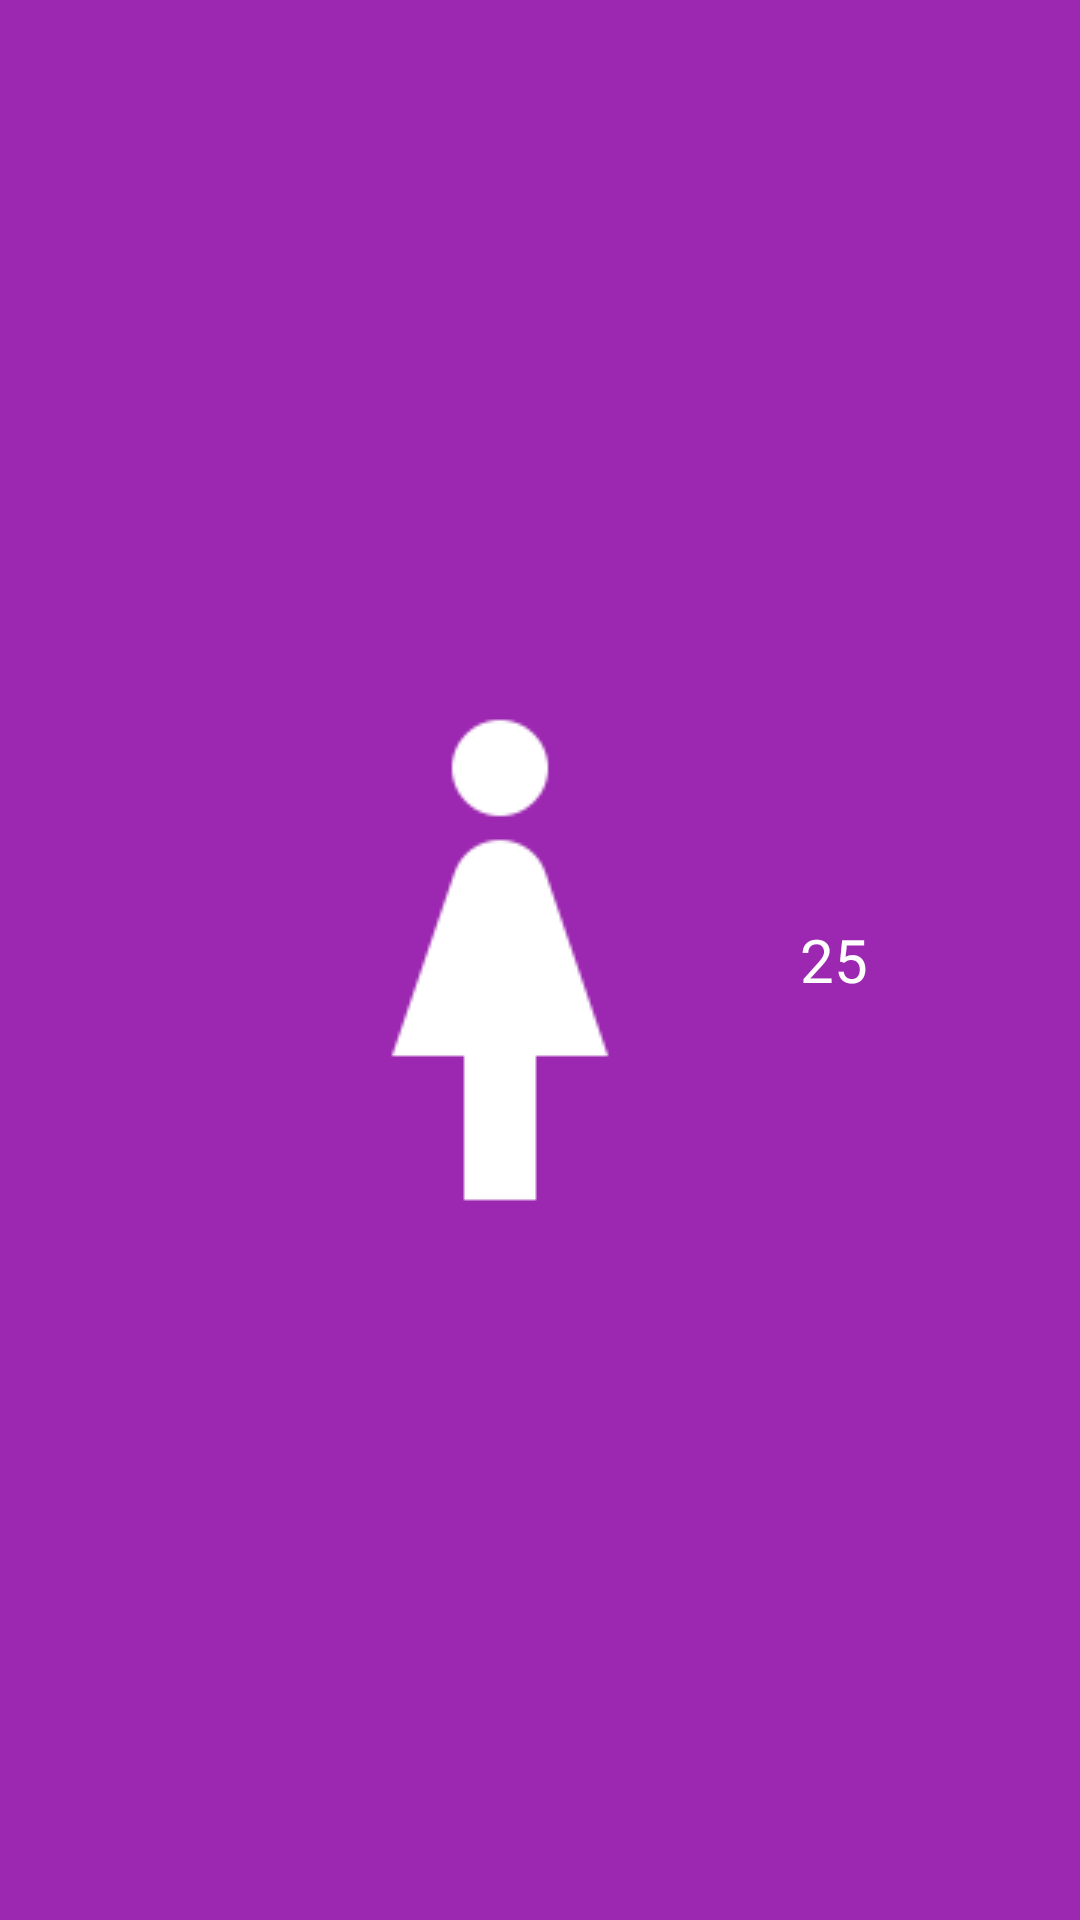

Here is an Android app screen rendered from its layout file. Give the layout XML and the strings, colors and styles it references.
<!-- AndroidManifest.xml: application theme AppTheme -->
<!-- res/layout/face_info_layout.xml -->
<?xml version="1.0" encoding="utf-8"?>
<LinearLayout xmlns:android="http://schemas.android.com/apk/res/android"
    android:layout_width="wrap_content"
    android:layout_height="wrap_content"
    android:background="@color/colorPrimary"
    android:gravity="center"
    android:orientation="horizontal"
    android:padding="10dp">

    <ImageView
        android:id="@+id/imvGender"
        android:layout_width="wrap_content"
        android:src="@drawable/female"
        android:layout_height="wrap_content"
        android:contentDescription="G" />

    <TextView
        android:id="@+id/tvAge"
        android:layout_width="wrap_content"
        android:layout_height="wrap_content"
        android:layout_marginLeft="4dp"
        android:text="25"
        android:textSize="20sp"
        android:textColor="@android:color/white" />

</LinearLayout>
<!-- resources referenced by this layout -->
<resources>
  <color name="colorPrimary">#9C27B0</color>
  <!-- drawable female: png bitmap (drawable, 1954 bytes) -->
  <style name="AppTheme" parent="Theme.AppCompat.Light.DarkActionBar">
          
          <item name="colorPrimary">@color/colorPrimary</item>
          <item name="colorPrimaryDark">@color/colorPrimaryDark</item>
          <item name="colorAccent">@color/colorAccent</item>
          <item name="android:textAppearance">@style/TextHeaderStyle</item>
      </style>
  <color name="colorPrimaryDark">#7B1FA2</color>
  <color name="colorAccent">#4CAF50</color>
  <style name="TextHeaderStyle" parent="android:Widget.TextView">
          <item name="android:textColor">@color/colorSecondaryText</item>
          <item name="android:textStyle">bold</item>
      </style>
  <color name="colorSecondaryText">#757575</color>
</resources>
